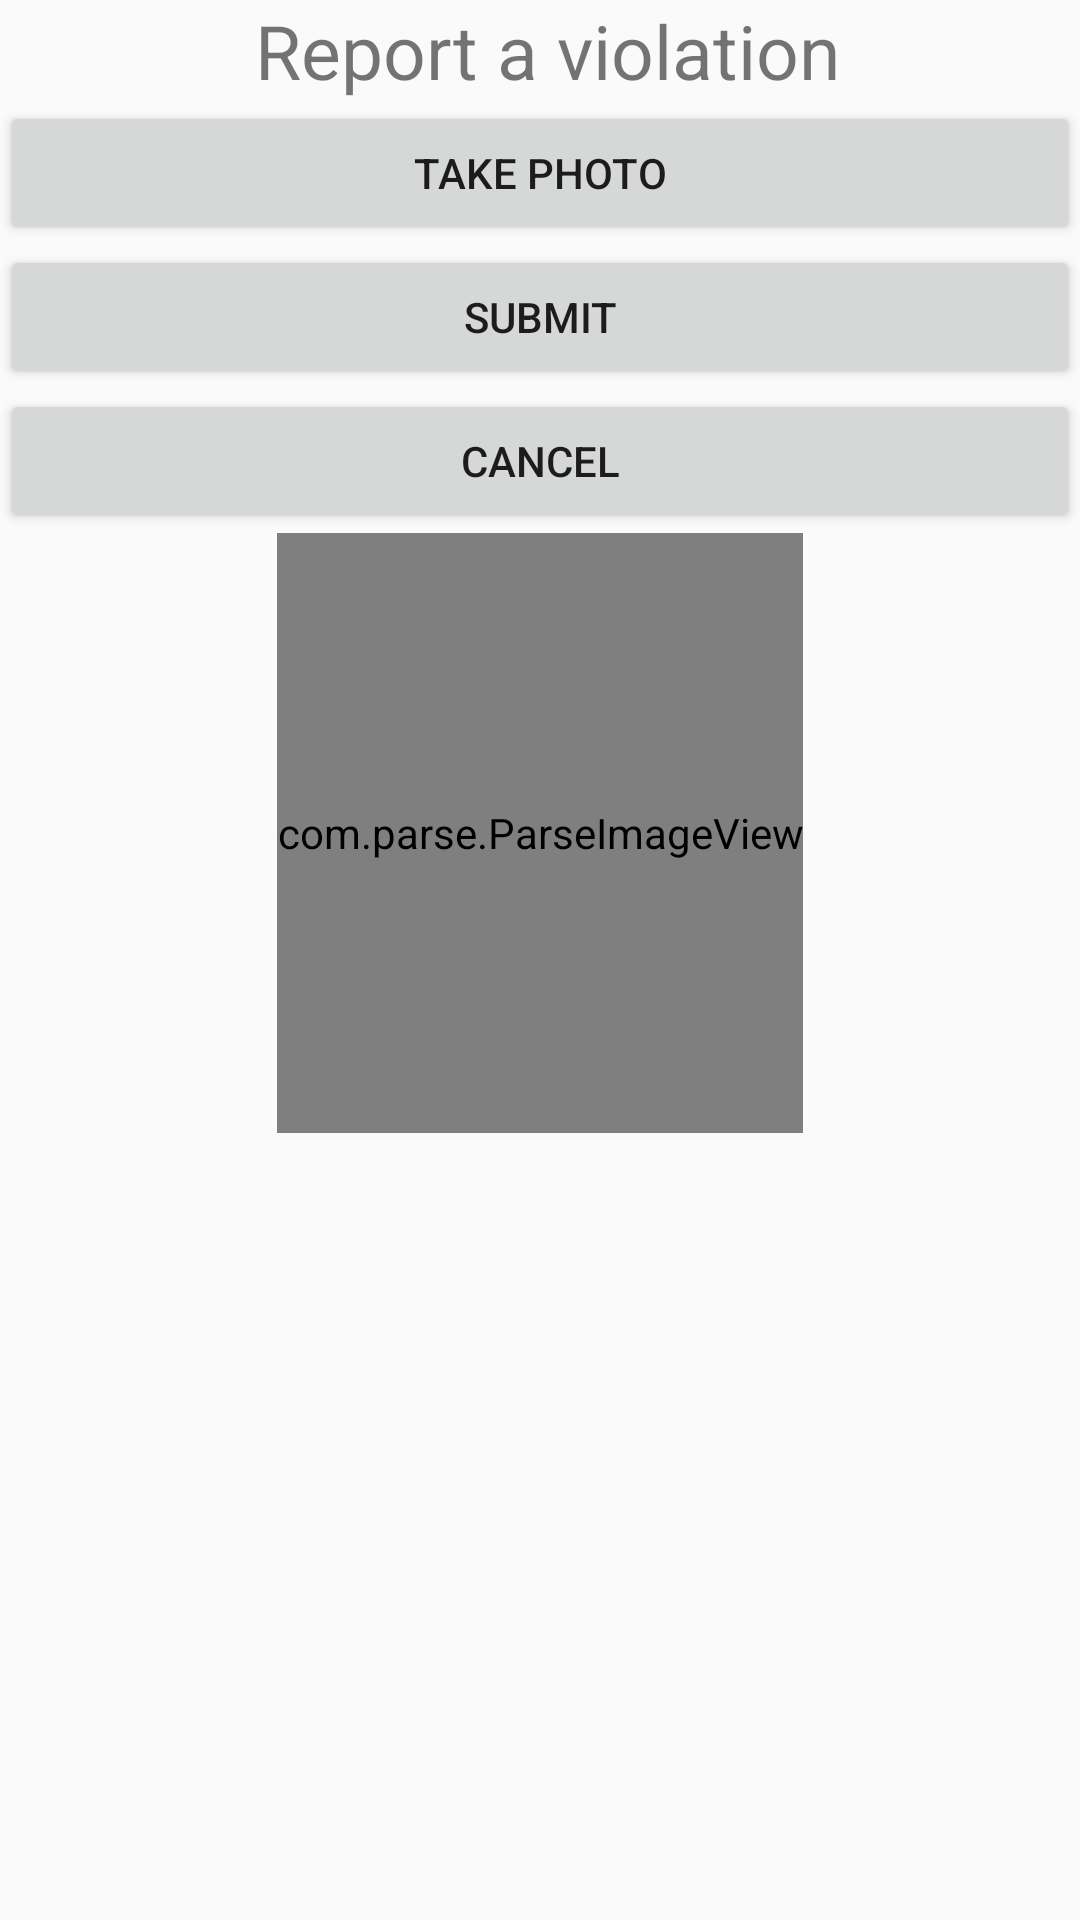

Write the Android layout XML for this screen, with the resource values it uses.
<!-- AndroidManifest.xml: application theme AppTheme -->
<!-- res/layout/fragment_new_report.xml -->
<LinearLayout xmlns:android="http://schemas.android.com/apk/res/android"
    xmlns:tools="http://schemas.android.com/tools"
    android:layout_width="match_parent"
    android:layout_height="match_parent"
    android:orientation="vertical">

    
    <TextView
        android:layout_width="match_parent"
        android:layout_height="wrap_content"
        android:layout_marginLeft="5dp"
        android:text="Report a violation"
        android:gravity="center"
        android:textSize="25dp" />

    <Button
        android:id="@+id/photo_button"
        android:layout_width="match_parent"
        android:layout_height="wrap_content"
        android:text="Take Photo"/>

    <Button
        android:id="@+id/save_button"
        android:layout_width="match_parent"
        android:layout_height="wrap_content"
        android:text="Submit" />

    <Button
        android:id="@+id/cancel_button"
        android:layout_width="match_parent"
        android:layout_height="wrap_content"
        android:text="Cancel" />

    <com.parse.ParseImageView
        android:id="@+id/report_preview_image"
        android:layout_width="wrap_content"
        android:layout_gravity="center"
        android:layout_height="200dp" />

</LinearLayout>
<!-- resources referenced by this layout -->
<resources>
  <style name="AppTheme" parent="Theme.AppCompat.Light.DarkActionBar">
          
      </style>
</resources>
